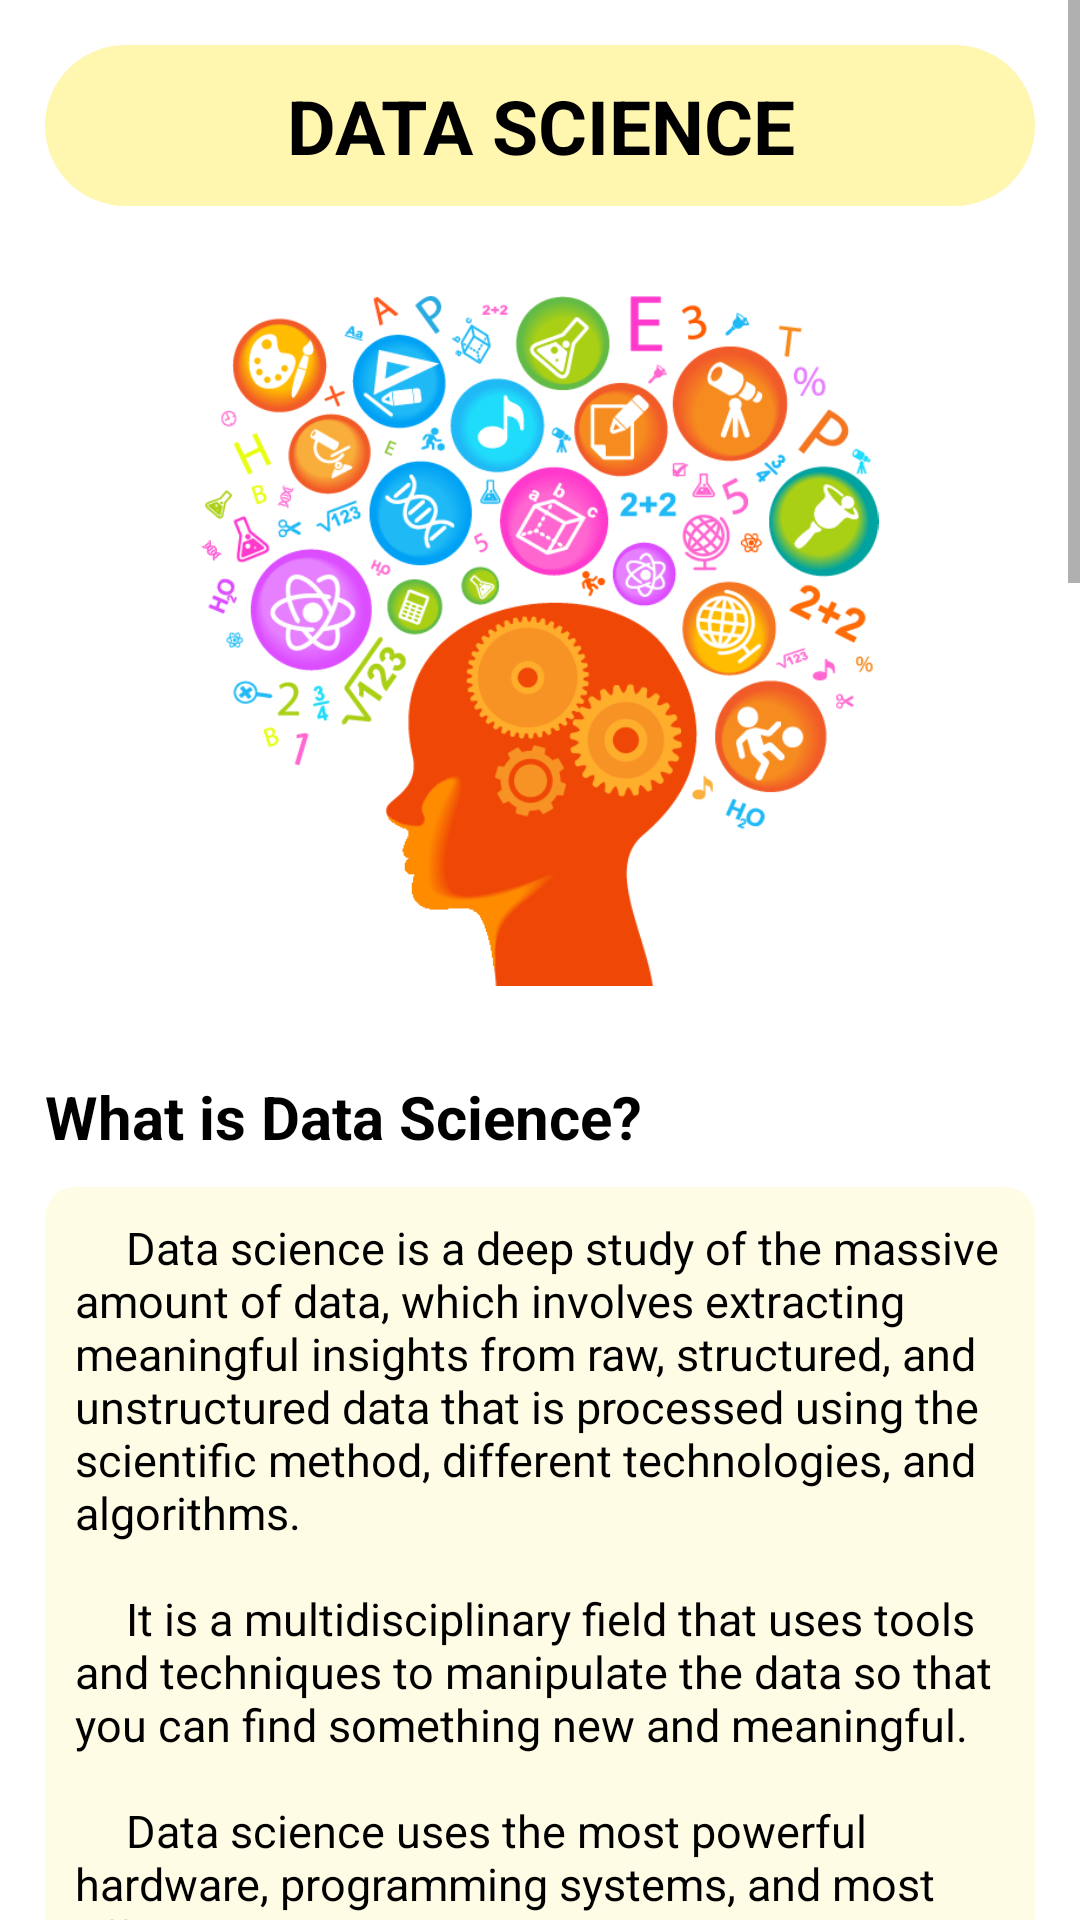

Reconstruct the res/layout file that produces this screen, plus the resources it refers to.
<!-- AndroidManifest.xml: application theme Theme.ELearning -->
<!-- res/layout/activity_data_science.xml -->
<?xml version="1.0" encoding="utf-8"?>
<ScrollView xmlns:android="http://schemas.android.com/apk/res/android"
    xmlns:app="http://schemas.android.com/apk/res-auto"
    xmlns:tools="http://schemas.android.com/tools"
    android:layout_width="match_parent"
    android:layout_height="match_parent"
    android:background="@color/white"
    tools:context=".data_science">


    <LinearLayout
        android:layout_width="match_parent"
        android:layout_height="wrap_content"
        android:orientation="vertical"
        android:padding="15dp"
        tools:ignore="MissingConstraints">

        <TextView
            android:layout_width="match_parent"
            android:layout_height="wrap_content"
            android:background="@drawable/data_science_card_view"
            android:gravity="center"
            android:padding="10dp"
            android:text="Data Science"
            android:textColor="@color/black"
            android:textSize="25sp"
            android:textStyle="bold"
            android:textAllCaps="true"
            tools:ignore="HardcodedText" />

        <ImageView
            android:layout_width="250dp"
            android:layout_height="250dp"
            android:layout_gravity="center"
            android:layout_marginTop="20dp"
            android:padding="10dp"
            android:src="@drawable/data_pic1"
            tools:ignore="ContentDescription" />


        <TextView
            android:layout_width="match_parent"
            android:layout_height="wrap_content"
            android:layout_marginTop="20dp"
            android:text="What is Data Science?"
            android:textColor="@color/black"
            android:textSize="20sp"
            android:textStyle="bold"
            tools:ignore="HardcodedText" />

        <TextView
            android:layout_width="match_parent"
            android:layout_height="wrap_content"
            android:layout_marginTop="10dp"
            android:text="@string/data_intro"
            android:textColor="@color/black"
            android:padding="10dp"
            android:background="@drawable/data_text"
            android:textSize="15sp" />

        <ImageView
            android:layout_width="250dp"
            android:layout_height="250dp"
            android:layout_gravity="center"
            android:layout_marginTop="30dp"
            android:padding="10dp"
            android:src="@drawable/data_pic2"
            tools:ignore="ContentDescription" />

        <TextView
            android:layout_width="match_parent"
            android:layout_height="wrap_content"
            android:layout_marginTop="30dp"
            android:text="Need of Data Science"
            android:textColor="@color/black"
            android:textSize="20sp"
            android:textStyle="bold"
            tools:ignore="HardcodedText" />

        <TextView
            android:layout_width="match_parent"
            android:layout_height="wrap_content"
            android:layout_marginTop="10dp"
            android:text="@string/data_need"
            android:textColor="@color/black"
            android:background="@drawable/data_text"
            android:padding="10dp"
            android:textSize="15sp" />

        <ImageView
            android:layout_width="250dp"
            android:layout_height="250dp"
            android:layout_gravity="center"
            android:layout_marginTop="30dp"
            android:padding="10dp"
            android:src="@drawable/data_pic3"
            tools:ignore="ContentDescription" />


        <TextView
            android:layout_width="match_parent"
            android:layout_height="wrap_content"
            android:layout_marginTop="30dp"
            android:text="Applications of Data Science"
            android:textColor="@color/black"
            android:textSize="20sp"
            android:textStyle="bold"
            tools:ignore="HardcodedText" />


        <TextView
            android:layout_width="match_parent"
            android:layout_height="wrap_content"
            android:layout_marginTop="10dp"
            android:text="@string/data_application"
            android:textColor="@color/black"
            android:padding="10dp"
            android:background="@drawable/data_text"
            android:textSize="15sp" />


    </LinearLayout>


</ScrollView>
<!-- resources referenced by this layout -->
<resources>
  <!-- drawable data_pic1: png bitmap (drawable, 119912 bytes) -->
  <!-- drawable data_pic3: png bitmap (drawable, 121083 bytes) -->
  <!-- drawable data_science_card_view (drawable) -->
  <?xml version="1.0" encoding="utf-8"?>
  <shape xmlns:android="http://schemas.android.com/apk/res/android">
      <corners android:radius="30dp"/>
      <solid android:color="#fff6b0"/>
  </shape>
  <!-- drawable data_text (drawable) -->
  <?xml version="1.0" encoding="utf-8"?>
  <shape xmlns:android="http://schemas.android.com/apk/res/android">
      <corners android:radius="10dp"/>
      <solid android:color="#fffce6"/>
  </shape>
  <string name="data_application">
          \t\t There are so many applications of Data Science. Below are the popular applications: \n\n
  
          \t\t\t 1. Image Recognition and Speech Recognition\n
          \t\t\t 2. Gaming World\n
          \t\t\t 3. Internet Search\n
          \t\t\t 4. Transport\n
          \t\t\t 5. Healthcare\n
          \t\t\t 6. Recommendation systems\n
          \t\t\t 7. Risk detection\n
      </string>
  <string name="data_intro">
          \t\t Data science is a deep study of the massive amount of data, which involves extracting meaningful insights from raw, structured, and unstructured data that is processed using the scientific method, different technologies, and algorithms. \n\n
  
  \t\t It is a multidisciplinary field that uses tools and techniques to manipulate the data so that you can find something new and meaningful.\n\n
  
  \t\t Data science uses the most powerful hardware, programming systems, and most efficient algorithms to solve the data related problems. It is the future of artificial intelligence.\n\n
      </string>
  <string name="data_need">
      \t\t Some years ago, data was less and mostly available in a structured form, which could be easily stored in excel sheets, and processed using BI tools. \n\n
  
  \t\t But in today world, data is becoming so vast, i.e., approximately 2.5 quintals bytes of data is generating on every day, which led to data explosion.
          It is estimated as per researches, that by 2020, 1.7 MB of data will be created at every single second, by a single person on earth.
          Every Company requires data to work, grow, and improve their businesses. \n\n
  
  \t\t Now, handling of such huge amount of data is a challenging task for every organization. So to handle, process, and analysis of this,
          we required some complex, powerful, and efficient algorithms and technology, and that technology came into existence as data Science.\n\n
      </string>
  <style name="Theme.ELearning" parent="Theme.MaterialComponents.DayNight.NoActionBar">
          
          <item name="colorPrimary">#FFEB3B</item>
          <item name="colorPrimaryVariant">@color/black</item>
          <item name="colorOnPrimary">@color/black</item>
          
          <item name="colorSecondary">@color/teal_200</item>
          <item name="colorSecondaryVariant">@color/teal_700</item>
          <item name="colorOnSecondary">@color/black</item>
          
          <item name="android:statusBarColor" tools:targetApi="l">?attr/colorPrimaryVariant</item>
          
      </style>
  <!-- not gathered from this repository: default colours our renderer supplied (Android Studio template values) -->
  <color name="teal_200">#FF03DAC5</color>
  <color name="teal_700">#FF018786</color>
  <color name="black">#FF000000</color>
  <color name="white">#FFFFFFFF</color>
</resources>
